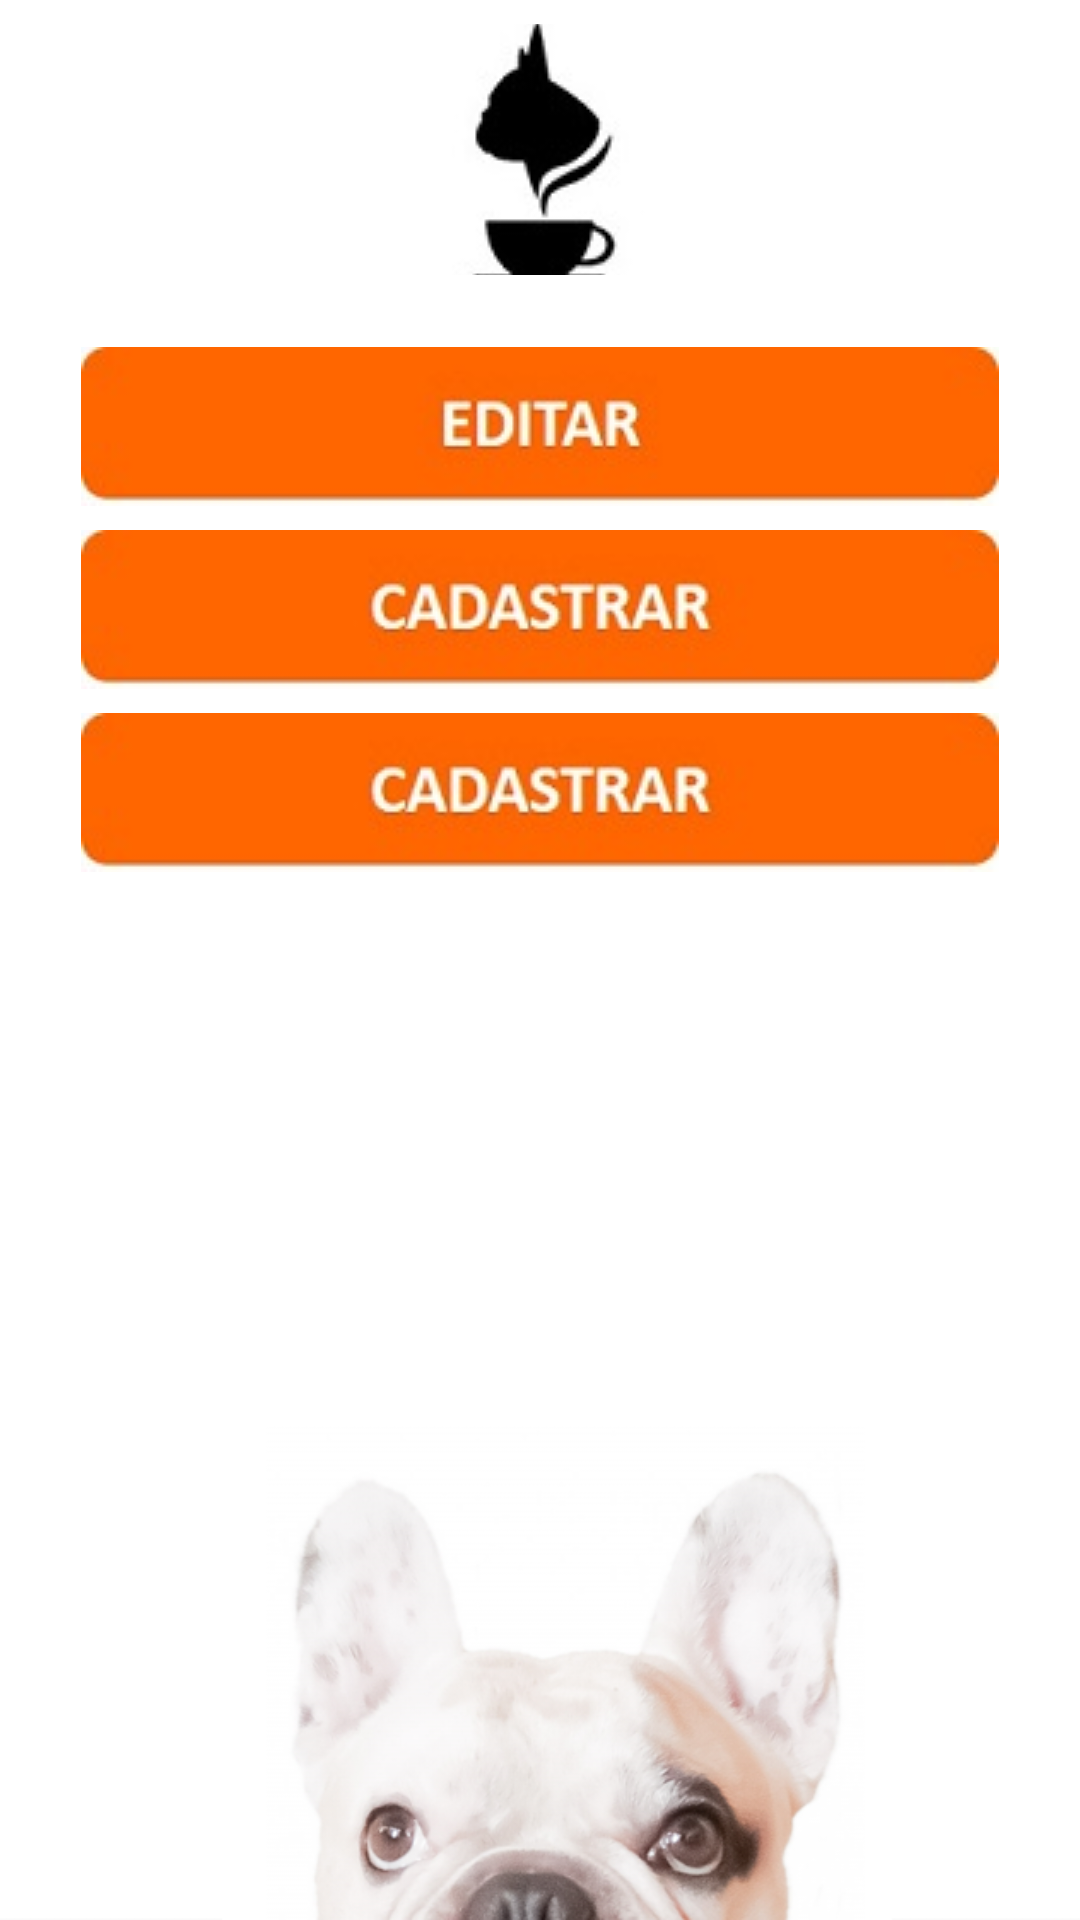

This screen was rendered from an Android layout file. Write that file and the resources it references.
<!-- AndroidManifest.xml: application theme AppTheme -->
<!-- res/layout/activity_produto.xml -->
<?xml version="1.0" encoding="utf-8"?>
<LinearLayout xmlns:android="http://schemas.android.com/apk/res/android"
    xmlns:app="http://schemas.android.com/apk/res-auto"
    android:layout_width="match_parent"
    android:layout_height="match_parent"
    android:background="@drawable/wallpaper"
    android:orientation="vertical">

    <LinearLayout
        android:id="@+id/linearLayout3"
        android:layout_width="match_parent"
        android:layout_height="match_parent"
        android:paddingTop="8dp"
        android:background="#00000000"
        android:gravity="center"
        android:layout_weight="6">

        <ImageButton
            android:id="@+id/logoInicial"
            android:layout_width="match_parent"
            android:layout_height="match_parent"
            android:paddingTop="8dp"
            app:srcCompat="@drawable/logopreto"
            android:background="#00ffffff"/>
    </LinearLayout>

    <LinearLayout
        android:id="@+id/linearLayout4"
        android:layout_width="match_parent"
        android:layout_height="match_parent"
        android:paddingTop="16dp"
        android:paddingBottom="16dp"
        android:paddingLeft="20dp"
        android:paddingRight="20dp"
        android:background="#00ffffff"
        android:orientation="vertical"
        android:gravity="top"
        android:layout_weight="1">

        <ImageButton
            android:id="@+id/editar"
            android:layout_width="match_parent"
            android:layout_height="wrap_content"
            android:paddingTop="8dp"
            android:background="#00ffffff"
            android:gravity="center"
            app:srcCompat="@drawable/editar"/>
        <ImageButton
            android:id="@+id/cadastrar"
            android:layout_width="match_parent"
            android:layout_height="wrap_content"
            android:paddingTop="8dp"
            android:background="#00ffffff"
            android:gravity="center"
            app:srcCompat="@drawable/cadastrar"/>
        <ImageButton
            android:id="@+id/importar"
            android:layout_width="match_parent"
            android:layout_height="wrap_content"
            android:paddingTop="8dp"
            android:background="#00ffffff"
            android:gravity="center"
            app:srcCompat="@drawable/cadastrar"/>

    </LinearLayout>


</LinearLayout>
<!-- resources referenced by this layout -->
<resources>
  <!-- drawable cadastrar: jpg bitmap (drawable-mdpi, 5187 bytes) -->
  <!-- drawable editar: jpg bitmap (drawable-mdpi, 4229 bytes) -->
  <!-- drawable logopreto: jpg bitmap (drawable-mdpi, 2869 bytes) -->
  <!-- drawable wallpaper: png bitmap (drawable-mdpi, 164029 bytes) -->
  <style name="AppTheme" parent="Theme.AppCompat.DayNight.NoActionBar">
          
  
          <item name="colorPrimary">@color/colorPrimary</item>
          <item name="colorPrimaryDark">@color/colorBlack</item>
          <item name="colorAccent">@color/colorAccent</item>
      </style>
  <color name="colorPrimary">#3F51B5</color>
  <color name="colorBlack">#000000</color>
  <color name="colorAccent">#FF4081</color>
</resources>
